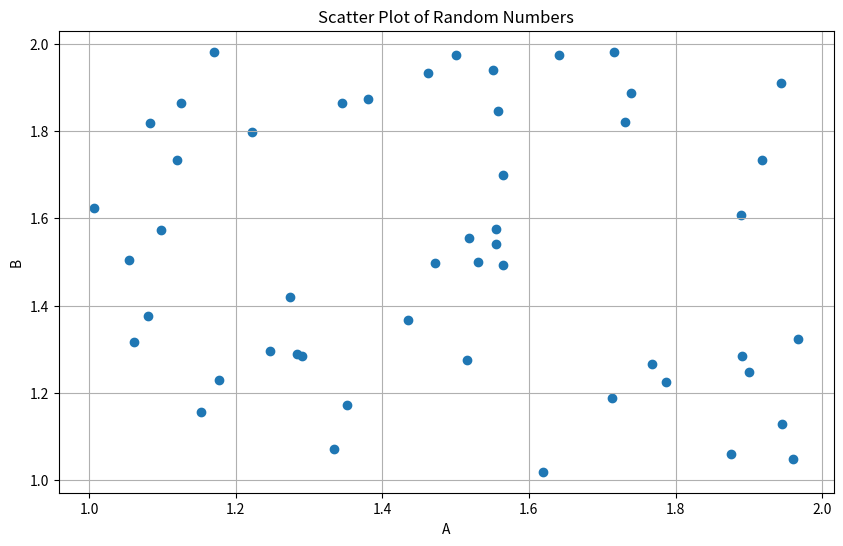

Here is the Python script that generated this plot:
import pandas as pd
import numpy as np
import matplotlib.pyplot as plt

# Create a DataFrame with random numbers
data = {'A': np.random.rand(50) + 1,
        'B': np.random.rand(50) + 1}

df = pd.DataFrame(data)

# Plot the DataFrame
plt.figure(figsize=(10, 6))
plt.scatter(df['A'], df['B'])
plt.title('Scatter Plot of Random Numbers')
plt.xlabel('A')
plt.ylabel('B')
plt.grid(True)
plt.show()

print("Michaels contribution")

